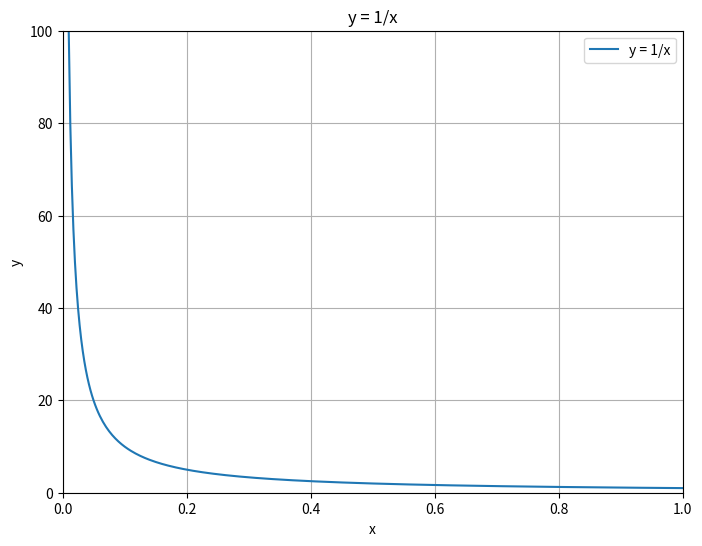

Generate this figure with matplotlib:
import numpy as np
import matplotlib.pyplot as plt

# xの範囲を定義（0を除く）
x = np.linspace(0, 1, 400)
# x = 0 を除外
x = x[x != 0]

# y = 1/x を計算
y = 1 / x

# グラフを描画
plt.figure(figsize=(8, 6))
plt.plot(x, y, label="y = 1/x")
plt.axhline(0, color='black',linewidth=0.5)
plt.axvline(0, color='black',linewidth=0.5)
plt.ylim(00, 100)  # yの表示範囲を制限
plt.xlim(0, 1)
plt.title("y = 1/x")
plt.xlabel("x")
plt.ylabel("y")
plt.grid(True)
plt.legend()
plt.show()
